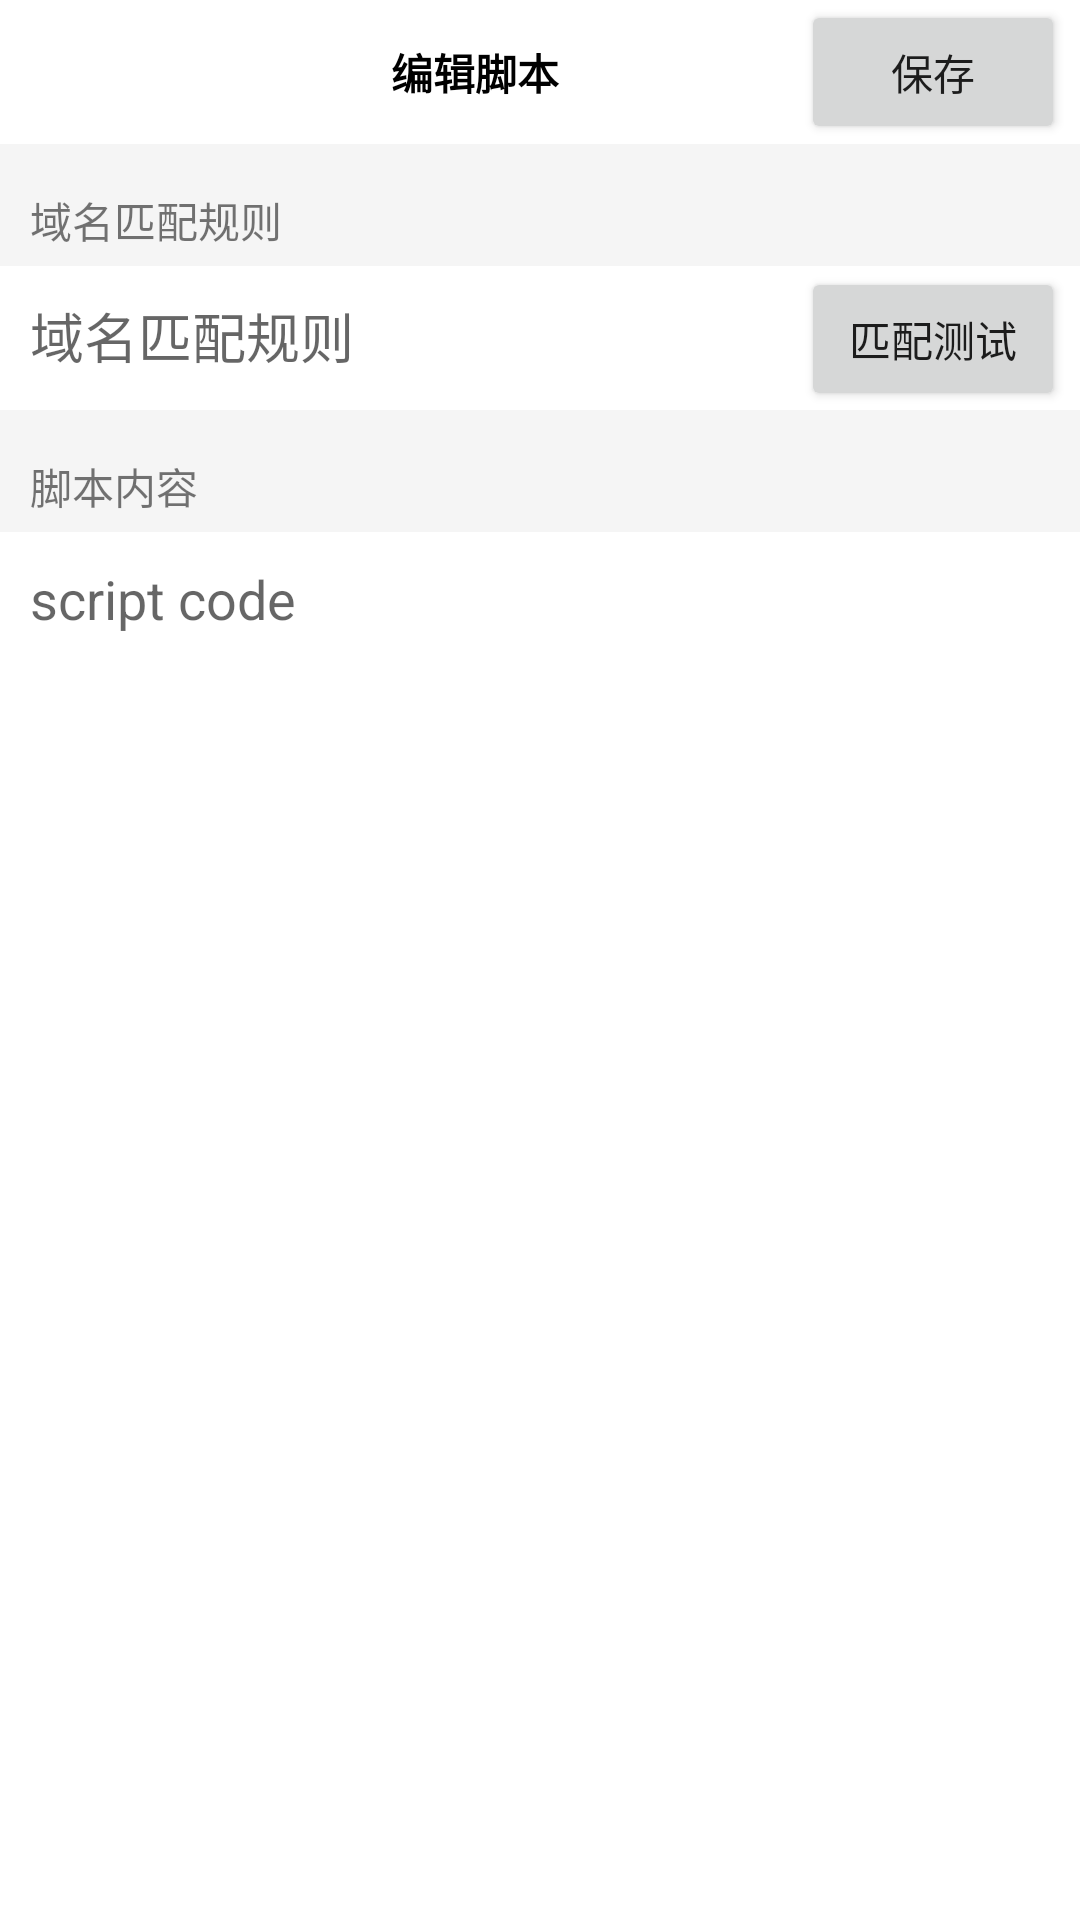

This screen was rendered from an Android layout file. Write that file and the resources it references.
<!-- AndroidManifest.xml: application theme Theme.Xhole -->
<!-- res/layout/activity_compile.xml -->
<?xml version="1.0" encoding="utf-8"?>
<LinearLayout xmlns:android="http://schemas.android.com/apk/res/android"
    xmlns:app="http://schemas.android.com/apk/res-auto"
    xmlns:tools="http://schemas.android.com/tools"
    android:layout_width="match_parent"
    android:layout_height="match_parent"
    android:background="#F5F5F5"
    android:orientation="vertical"
    tools:context=".CompileActivity">

    <LinearLayout
        android:layout_width="match_parent"
        android:layout_height="wrap_content"
        android:background="#FFF"
        android:orientation="horizontal"
        android:paddingHorizontal="5dp">

        <ImageButton
            android:id="@+id/a_compile_back"
            android:layout_width="45dp"
            android:layout_height="45dp"
            android:background="@null"
            android:src="@drawable/ic_action_pageback" />

        <TextView
            android:layout_width="wrap_content"
            android:layout_height="wrap_content"
            android:layout_weight="1"
            android:gravity="center"
            android:text="编辑脚本"
            android:textColor="#000"
            android:textStyle="bold" />

        <Button
            android:id="@+id/a_compile_save"
            android:layout_width="wrap_content"
            android:layout_height="wrap_content"
            android:text="保存" />

    </LinearLayout>

    <LinearLayout
        android:layout_width="match_parent"
        android:layout_height="wrap_content"
        android:layout_weight="1"
        android:orientation="vertical">

        <TextView
            android:layout_width="match_parent"
            android:layout_height="wrap_content"
            android:layout_marginTop="15dp"
            android:paddingHorizontal="10dp"
            android:paddingBottom="5dp"
            android:text="域名匹配规则" />

        <LinearLayout
            android:layout_width="match_parent"
            android:layout_height="wrap_content"
            android:background="#FFF"
            android:orientation="horizontal">

            <EditText
                android:id="@+id/a_compile_domain_rule"
                android:layout_width="wrap_content"
                android:layout_height="wrap_content"
                android:layout_weight="1"
                android:background="#FFF"
                android:hint="域名匹配规则"
                android:minWidth="100dp"
                android:padding="10dp" />

            <Button
                android:id="@+id/a_compile_match_test"
                android:layout_width="wrap_content"
                android:layout_height="wrap_content"
                android:layout_marginRight="5dp"
                android:text="匹配测试" />

        </LinearLayout>

        <TextView
            android:layout_width="match_parent"
            android:layout_height="wrap_content"
            android:layout_marginTop="15dp"
            android:paddingHorizontal="10dp"
            android:paddingBottom="5dp"
            android:text="脚本内容" />

        <LinearLayout
            android:layout_width="match_parent"
            android:layout_height="match_parent">

            <EditText
                android:id="@+id/a_compile_script_content"
                android:layout_width="match_parent"
                android:layout_height="match_parent"
                android:layout_weight="1"
                android:background="#FFF"
                android:gravity="start"
                android:hint="script code"
                android:minWidth="100dp"
                android:padding="10dp" />
        </LinearLayout>


    </LinearLayout>

</LinearLayout>
<!-- resources referenced by this layout -->
<resources>
  <style name="Theme.Xhole" parent="Theme.MaterialComponents.DayNight.DarkActionBar">
          
          <item name="colorPrimary">@color/purple_500</item>
          <item name="colorPrimaryVariant">@color/purple_700</item>
          <item name="colorOnPrimary">@color/white</item>
          
          <item name="colorSecondary">@color/teal_200</item>
          <item name="colorSecondaryVariant">@color/teal_700</item>
          <item name="colorOnSecondary">@color/black</item>
          
          <item name="android:statusBarColor" tools:targetApi="l">?attr/colorPrimaryVariant</item>
          
      </style>
  <!-- not gathered from this repository: default colours our renderer supplied (Android Studio template values) -->
  <color name="purple_500">#FF6200EE</color>
  <color name="purple_700">#FF3700B3</color>
  <color name="teal_200">#FF03DAC5</color>
  <color name="teal_700">#FF018786</color>
  <color name="black">#FF000000</color>
  <color name="white">#FFFFFFFF</color>
</resources>
